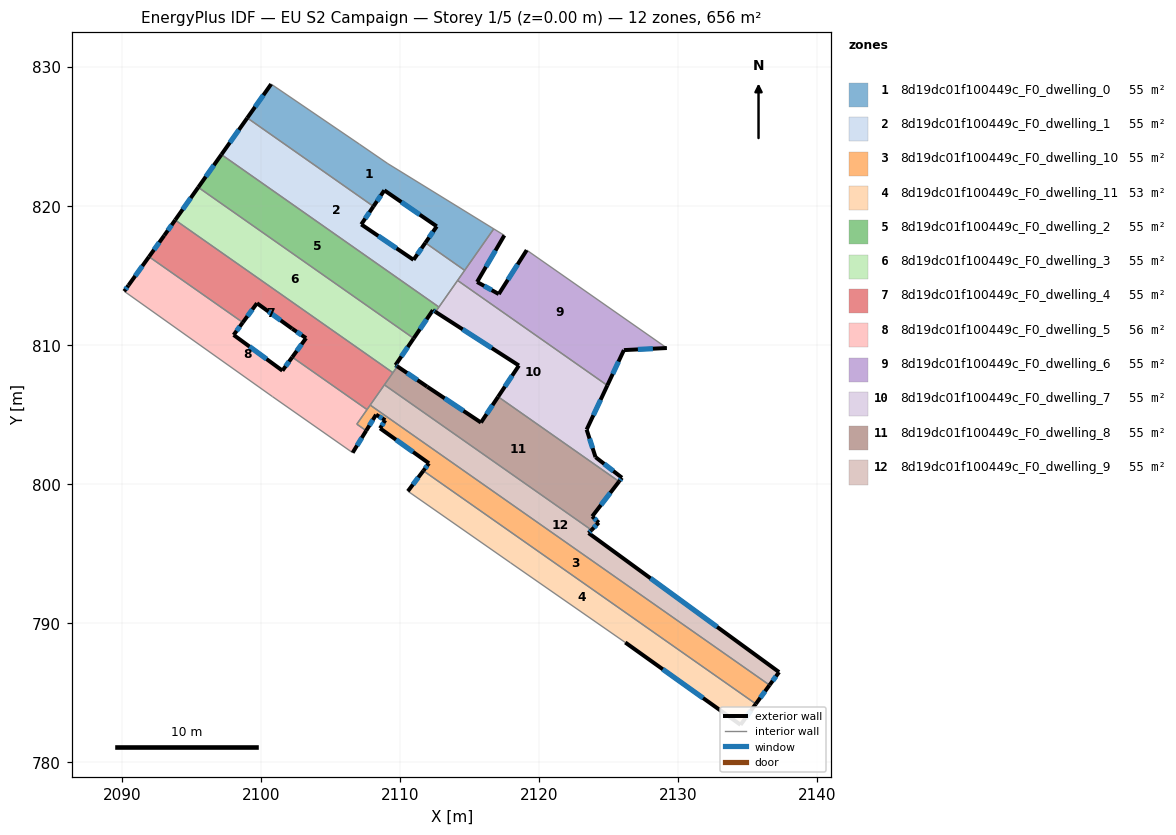
=== STOREY PLAN SPEC (per zone: floor XY polygon, exterior-wall plan segments, windows/doors) ===
zone 1: 8d19dc01f100449c_F0_dwelling_0  (54.6 m²)
  floor: (2109.11, 823.05) (2116.73, 818.36) (2114.64, 815.38) (2111.82, 817.36) (2112.64, 818.54) (2108.86, 821.13) (2108.08, 819.98) (2099.01, 826.34) (2100.72, 828.77) (2107.07, 824.45)
  exterior wall: (2112.64, 818.54) – (2111.82, 817.36)  [1.4 m]
    window: (2112.37, 818.16) – (2112.08, 817.74)  [0.5 m²]
  exterior wall: (2108.86, 821.13) – (2112.64, 818.54)  [4.6 m]
    window: (2110.09, 820.29) – (2111.41, 819.38)  [1.7 m²]
  exterior wall: (2108.08, 819.98) – (2108.86, 821.13)  [1.4 m]
    window: (2108.34, 820.35) – (2108.61, 820.76)  [0.5 m²]
  exterior wall: (2100.72, 828.77) – (2099.01, 826.34)  [3.0 m]
    window: (2100.17, 827.98) – (2099.57, 827.13)  [1.1 m²]
  interior walls: 6
zone 2: 8d19dc01f100449c_F0_dwelling_1  (54.6 m²)
  floor: (2108.08, 819.98) (2107.20, 818.68) (2110.96, 816.13) (2111.82, 817.36) (2114.64, 815.38) (2112.79, 812.74) (2097.15, 823.71) (2099.01, 826.34)
  exterior wall: (2110.96, 816.13) – (2107.20, 818.68)  [4.5 m]
    window: (2109.74, 816.96) – (2108.43, 817.85)  [1.7 m²]
  exterior wall: (2111.82, 817.36) – (2110.96, 816.13)  [1.5 m]
    window: (2111.54, 816.96) – (2111.24, 816.53)  [0.5 m²]
  exterior wall: (2099.01, 826.34) – (2097.15, 823.71)  [3.2 m]
    window: (2098.40, 825.48) – (2097.75, 824.56)  [1.2 m²]
  exterior wall: (2107.20, 818.68) – (2108.08, 819.98)  [1.6 m]
    window: (2107.49, 819.10) – (2107.80, 819.56)  [0.6 m²]
  interior walls: 5
zone 3: 8d19dc01f100449c_F0_dwelling_10  (54.6 m²)
  floor: (2136.57, 785.55) (2135.58, 784.20) (2111.67, 800.96) (2112.08, 801.50) (2108.56, 804.02) (2108.93, 804.60) (2108.27, 805.00) (2107.56, 803.84) (2106.89, 804.32) (2107.85, 805.69)
  exterior wall: (2112.08, 801.50) – (2111.67, 800.96)  [0.7 m]
    window: (2111.94, 801.32) – (2111.80, 801.14)  [0.2 m²]
  exterior wall: (2108.56, 804.02) – (2112.08, 801.50)  [4.3 m]
    window: (2109.70, 803.20) – (2110.93, 802.32)  [1.6 m²]
  exterior wall: (2108.93, 804.60) – (2108.56, 804.02)  [0.7 m]
    window: (2108.81, 804.41) – (2108.68, 804.21)  [0.3 m²]
  exterior wall: (2108.27, 805.00) – (2108.93, 804.60)  [0.8 m]
    window: (2108.48, 804.87) – (2108.72, 804.73)  [0.3 m²]
  exterior wall: (2107.56, 803.84) – (2108.27, 805.00)  [1.4 m]
    window: (2107.79, 804.22) – (2108.04, 804.62)  [0.5 m²]
  exterior wall: (2135.58, 784.20) – (2136.57, 785.55)  [1.7 m]
    window: (2135.90, 784.63) – (2136.25, 785.11)  [0.6 m²]
  interior walls: 5
zone 4: 8d19dc01f100449c_F0_dwelling_11  (53.0 m²)
  floor: (2126.19, 788.61) (2117.94, 794.34) (2110.56, 799.49) (2111.67, 800.96) (2135.58, 784.20) (2134.48, 782.69)
  exterior wall: (2111.67, 800.96) – (2110.56, 799.49)  [1.8 m]
    window: (2111.31, 800.48) – (2110.92, 799.97)  [0.7 m²]
  exterior wall: (2134.48, 782.69) – (2135.58, 784.20)  [1.9 m]
    window: (2134.84, 783.18) – (2135.23, 783.71)  [0.7 m²]
  exterior wall: (2126.19, 788.61) – (2134.48, 782.69)  [10.2 m]
    window: (2128.89, 786.69) – (2131.79, 784.62)  [3.7 m²]
  interior walls: 3
zone 5: 8d19dc01f100449c_F0_dwelling_2  (54.6 m²)
  floor: (2112.79, 812.74) (2112.55, 812.39) (2112.35, 812.51) (2110.97, 810.49) (2095.48, 821.35) (2097.15, 823.71)
  exterior wall: (2112.35, 812.51) – (2112.55, 812.39)  [0.2 m]
    window: (2112.42, 812.47) – (2112.48, 812.43)  [0.1 m²]
  exterior wall: (2110.97, 810.49) – (2112.35, 812.51)  [2.5 m]
    window: (2111.42, 811.14) – (2111.91, 811.85)  [0.9 m²]
  exterior wall: (2097.15, 823.71) – (2095.48, 821.35)  [2.9 m]
    window: (2096.61, 822.94) – (2096.02, 822.11)  [1.1 m²]
  interior walls: 3
zone 6: 8d19dc01f100449c_F0_dwelling_3  (54.6 m²)
  floor: (2110.97, 810.49) (2109.67, 808.56) (2109.80, 808.47) (2109.48, 808.02) (2093.82, 819.00) (2095.48, 821.35)
  exterior wall: (2109.80, 808.47) – (2109.67, 808.56)  [0.2 m]
    window: (2109.76, 808.50) – (2109.71, 808.53)  [0.1 m²]
  exterior wall: (2095.48, 821.35) – (2093.82, 819.00)  [2.9 m]
    window: (2094.94, 820.58) – (2094.36, 819.76)  [1.1 m²]
  exterior wall: (2109.67, 808.56) – (2110.97, 810.49)  [2.3 m]
    window: (2110.09, 809.19) – (2110.55, 809.86)  [0.9 m²]
  interior walls: 3
zone 7: 8d19dc01f100449c_F0_dwelling_4  (54.6 m²)
  floor: (2103.23, 810.50) (2102.23, 811.18) (2099.70, 813.01) (2098.69, 811.63) (2091.94, 816.36) (2093.04, 817.88) (2093.82, 819.00) (2109.48, 808.02) (2107.62, 805.36) (2102.24, 809.13)
  exterior wall: (2103.23, 810.50) – (2102.24, 809.13)  [1.7 m]
    window: (2102.91, 810.06) – (2102.56, 809.58)  [0.6 m²]
  exterior wall: (2102.23, 811.18) – (2103.23, 810.50)  [1.2 m]
    window: (2102.56, 810.96) – (2102.91, 810.72)  [0.4 m²]
  exterior wall: (2099.70, 813.01) – (2102.23, 811.18)  [3.1 m]
    window: (2100.53, 812.42) – (2101.41, 811.78)  [1.1 m²]
  exterior wall: (2098.69, 811.63) – (2099.70, 813.01)  [1.7 m]
    window: (2099.02, 812.08) – (2099.37, 812.56)  [0.6 m²]
  exterior wall: (2093.04, 817.88) – (2091.94, 816.36)  [1.9 m]
    window: (2092.68, 817.39) – (2092.30, 816.85)  [0.7 m²]
  exterior wall: (2093.82, 819.00) – (2093.04, 817.88)  [1.4 m]
    window: (2093.57, 818.63) – (2093.29, 818.24)  [0.5 m²]
  interior walls: 6
zone 8: 8d19dc01f100449c_F0_dwelling_5  (56.3 m²)
  floor: (2102.24, 809.13) (2107.62, 805.36) (2106.89, 804.32) (2107.56, 803.84) (2106.58, 802.26) (2100.82, 806.29) (2090.16, 813.87) (2090.46, 814.30) (2091.94, 816.36) (2098.69, 811.63) (2098.03, 810.73) (2101.54, 808.16)
  exterior wall: (2098.03, 810.73) – (2098.69, 811.63)  [1.1 m]
    window: (2098.24, 811.02) – (2098.47, 811.34)  [0.4 m²]
  exterior wall: (2101.54, 808.16) – (2098.03, 810.73)  [4.4 m]
    window: (2100.39, 809.00) – (2099.17, 809.90)  [1.6 m²]
  exterior wall: (2102.24, 809.13) – (2101.54, 808.16)  [1.2 m]
    window: (2102.01, 808.82) – (2101.76, 808.48)  [0.4 m²]
  exterior wall: (2106.58, 802.26) – (2107.56, 803.84)  [1.9 m]
    window: (2106.90, 802.78) – (2107.24, 803.33)  [0.7 m²]
  exterior wall: (2090.46, 814.30) – (2090.16, 813.87)  [0.5 m]
    window: (2090.36, 814.16) – (2090.26, 814.01)  [0.2 m²]
  exterior wall: (2091.94, 816.36) – (2090.46, 814.30)  [2.5 m]
    window: (2091.46, 815.69) – (2090.95, 814.97)  [0.9 m²]
  interior walls: 6
zone 9: 8d19dc01f100449c_F0_dwelling_6  (54.6 m²)
  floor: (2129.18, 809.79) (2126.09, 809.64) (2124.90, 807.10) (2114.13, 814.65) (2116.73, 818.36) (2117.49, 817.89) (2115.54, 814.54) (2117.09, 813.67) (2119.10, 816.83)
  exterior wall: (2117.09, 813.67) – (2115.54, 814.54)  [1.8 m]
    window: (2116.59, 813.95) – (2116.04, 814.26)  [0.7 m²]
  exterior wall: (2119.10, 816.83) – (2117.09, 813.67)  [3.7 m]
    window: (2118.45, 815.80) – (2117.75, 814.70)  [1.4 m²]
  exterior wall: (2126.09, 809.64) – (2129.18, 809.79)  [3.1 m]
    window: (2127.10, 809.69) – (2128.18, 809.74)  [1.1 m²]
  exterior wall: (2124.90, 807.10) – (2126.09, 809.64)  [2.8 m]
    window: (2125.29, 807.93) – (2125.71, 808.81)  [1.0 m²]
  exterior wall: (2115.54, 814.54) – (2117.49, 817.89)  [3.9 m]
    window: (2116.17, 815.63) – (2116.86, 816.80)  [1.4 m²]
  interior walls: 5
zone 10: 8d19dc01f100449c_F0_dwelling_7  (54.6 m²)
  floor: (2124.90, 807.10) (2123.41, 803.92) (2124.05, 801.94) (2125.95, 800.46) (2125.74, 800.19) (2117.05, 806.29) (2118.54, 808.53) (2112.55, 812.39) (2114.13, 814.65)
  exterior wall: (2123.41, 803.92) – (2124.90, 807.10)  [3.5 m]
    window: (2123.90, 804.96) – (2124.42, 806.07)  [1.3 m²]
  exterior wall: (2124.05, 801.94) – (2123.41, 803.92)  [2.1 m]
    window: (2123.85, 802.59) – (2123.62, 803.28)  [0.8 m²]
  exterior wall: (2125.95, 800.46) – (2124.05, 801.94)  [2.4 m]
    window: (2125.34, 800.94) – (2124.67, 801.46)  [0.9 m²]
  exterior wall: (2125.74, 800.19) – (2125.95, 800.46)  [0.3 m]
    window: (2125.81, 800.28) – (2125.89, 800.37)  [0.1 m²]
  exterior wall: (2118.54, 808.53) – (2117.05, 806.29)  [2.7 m]
    window: (2118.06, 807.80) – (2117.54, 807.02)  [1.0 m²]
  exterior wall: (2112.55, 812.39) – (2118.54, 808.53)  [7.1 m]
    window: (2114.50, 811.13) – (2116.59, 809.79)  [2.6 m²]
  interior walls: 4
zone 11: 8d19dc01f100449c_F0_dwelling_8  (54.6 m²)
  floor: (2125.74, 800.19) (2123.81, 797.68) (2124.28, 797.23) (2123.76, 796.70) (2108.87, 807.14) (2109.80, 808.47) (2111.94, 807.01) (2115.81, 804.43) (2117.05, 806.29)
  exterior wall: (2117.05, 806.29) – (2115.81, 804.43)  [2.2 m]
    window: (2116.65, 805.68) – (2116.22, 805.04)  [0.8 m²]
  exterior wall: (2123.81, 797.68) – (2125.74, 800.19)  [3.2 m]
    window: (2124.44, 798.50) – (2125.12, 799.37)  [1.2 m²]
  exterior wall: (2124.28, 797.23) – (2123.81, 797.68)  [0.7 m]
    window: (2124.13, 797.38) – (2123.97, 797.54)  [0.2 m²]
  exterior wall: (2123.76, 796.70) – (2124.28, 797.23)  [0.7 m]
    window: (2123.93, 796.87) – (2124.11, 797.06)  [0.3 m²]
  exterior wall: (2111.94, 807.01) – (2109.80, 808.47)  [2.6 m]
    window: (2111.25, 807.49) – (2110.50, 808.00)  [1.0 m²]
  exterior wall: (2115.81, 804.43) – (2111.94, 807.01)  [4.7 m]
    window: (2114.56, 805.27) – (2113.20, 806.17)  [1.7 m²]
  interior walls: 4
zone 12: 8d19dc01f100449c_F0_dwelling_9  (54.6 m²)
  floor: (2123.76, 796.70) (2123.55, 796.48) (2137.25, 786.48) (2136.57, 785.55) (2107.85, 805.69) (2108.87, 807.14)
  exterior wall: (2137.25, 786.48) – (2123.55, 796.48)  [17.0 m]
    window: (2132.80, 789.73) – (2128.01, 793.23)  [6.2 m²]
  exterior wall: (2136.57, 785.55) – (2137.25, 786.48)  [1.2 m]
    window: (2136.79, 785.85) – (2137.03, 786.18)  [0.4 m²]
  exterior wall: (2123.55, 796.48) – (2123.76, 796.70)  [0.3 m]
    window: (2123.62, 796.55) – (2123.70, 796.63)  [0.1 m²]
  interior walls: 3

=== DERIVED (storey summary) ===
Building: EU S2 Campaign
Storey: 1 of 5  (floor level z = 0.00 m)
Storey gross floor area: 655.7 m²
Zones on this storey: 12
  - 8d19dc01f100449c_F0_dwelling_0: floor 54.6 m²; exterior wall 10.4 m (31.1 m²); 4 window(s) 3.8 m²; WWR 12.2%
  - 8d19dc01f100449c_F0_dwelling_1: floor 54.6 m²; exterior wall 10.8 m (32.5 m²); 4 window(s) 4.0 m²; WWR 12.2%
  - 8d19dc01f100449c_F0_dwelling_10: floor 54.6 m²; exterior wall 9.5 m (28.5 m²); 6 window(s) 3.5 m²; WWR 12.2%
  - 8d19dc01f100449c_F0_dwelling_11: floor 53.0 m²; exterior wall 13.9 m (41.7 m²); 3 window(s) 5.1 m²; WWR 12.2%
  - 8d19dc01f100449c_F0_dwelling_2: floor 54.6 m²; exterior wall 5.6 m (16.7 m²); 3 window(s) 2.0 m²; WWR 12.2%
  - 8d19dc01f100449c_F0_dwelling_3: floor 54.6 m²; exterior wall 5.4 m (16.1 m²); 3 window(s) 2.0 m²; WWR 12.2%
  - 8d19dc01f100449c_F0_dwelling_4: floor 54.6 m²; exterior wall 11.0 m (32.9 m²); 6 window(s) 4.0 m²; WWR 12.2%
  - 8d19dc01f100449c_F0_dwelling_5: floor 56.3 m²; exterior wall 11.6 m (34.8 m²); 6 window(s) 4.2 m²; WWR 12.2%
  - 8d19dc01f100449c_F0_dwelling_6: floor 54.6 m²; exterior wall 15.3 m (45.9 m²); 5 window(s) 5.6 m²; WWR 12.2%
  - 8d19dc01f100449c_F0_dwelling_7: floor 54.6 m²; exterior wall 18.2 m (54.5 m²); 6 window(s) 6.7 m²; WWR 12.2%
  - 8d19dc01f100449c_F0_dwelling_8: floor 54.6 m²; exterior wall 14.0 m (42.1 m²); 6 window(s) 5.1 m²; WWR 12.2%
  - 8d19dc01f100449c_F0_dwelling_9: floor 54.6 m²; exterior wall 18.4 m (55.3 m²); 3 window(s) 6.8 m²; WWR 12.2%
Zone adjacency (shared interzone walls):
  - 8d19dc01f100449c_F0_dwelling_0 ↔ 8d19dc01f100449c_F0_dwelling_1
  - 8d19dc01f100449c_F0_dwelling_0 ↔ 8d19dc01f100449c_F0_dwelling_6
  - 8d19dc01f100449c_F0_dwelling_1 ↔ 8d19dc01f100449c_F0_dwelling_2
  - 8d19dc01f100449c_F0_dwelling_1 ↔ 8d19dc01f100449c_F0_dwelling_6
  - 8d19dc01f100449c_F0_dwelling_1 ↔ 8d19dc01f100449c_F0_dwelling_7
  - 8d19dc01f100449c_F0_dwelling_10 ↔ 8d19dc01f100449c_F0_dwelling_11
  - 8d19dc01f100449c_F0_dwelling_10 ↔ 8d19dc01f100449c_F0_dwelling_4
  - 8d19dc01f100449c_F0_dwelling_10 ↔ 8d19dc01f100449c_F0_dwelling_5
  - 8d19dc01f100449c_F0_dwelling_10 ↔ 8d19dc01f100449c_F0_dwelling_9
  - 8d19dc01f100449c_F0_dwelling_2 ↔ 8d19dc01f100449c_F0_dwelling_3
  - 8d19dc01f100449c_F0_dwelling_2 ↔ 8d19dc01f100449c_F0_dwelling_7
  - 8d19dc01f100449c_F0_dwelling_3 ↔ 8d19dc01f100449c_F0_dwelling_4
  - 8d19dc01f100449c_F0_dwelling_3 ↔ 8d19dc01f100449c_F0_dwelling_8
  - 8d19dc01f100449c_F0_dwelling_4 ↔ 8d19dc01f100449c_F0_dwelling_5
  - 8d19dc01f100449c_F0_dwelling_4 ↔ 8d19dc01f100449c_F0_dwelling_8
  - 8d19dc01f100449c_F0_dwelling_4 ↔ 8d19dc01f100449c_F0_dwelling_9
  - 8d19dc01f100449c_F0_dwelling_6 ↔ 8d19dc01f100449c_F0_dwelling_7
  - 8d19dc01f100449c_F0_dwelling_7 ↔ 8d19dc01f100449c_F0_dwelling_8
  - 8d19dc01f100449c_F0_dwelling_8 ↔ 8d19dc01f100449c_F0_dwelling_9